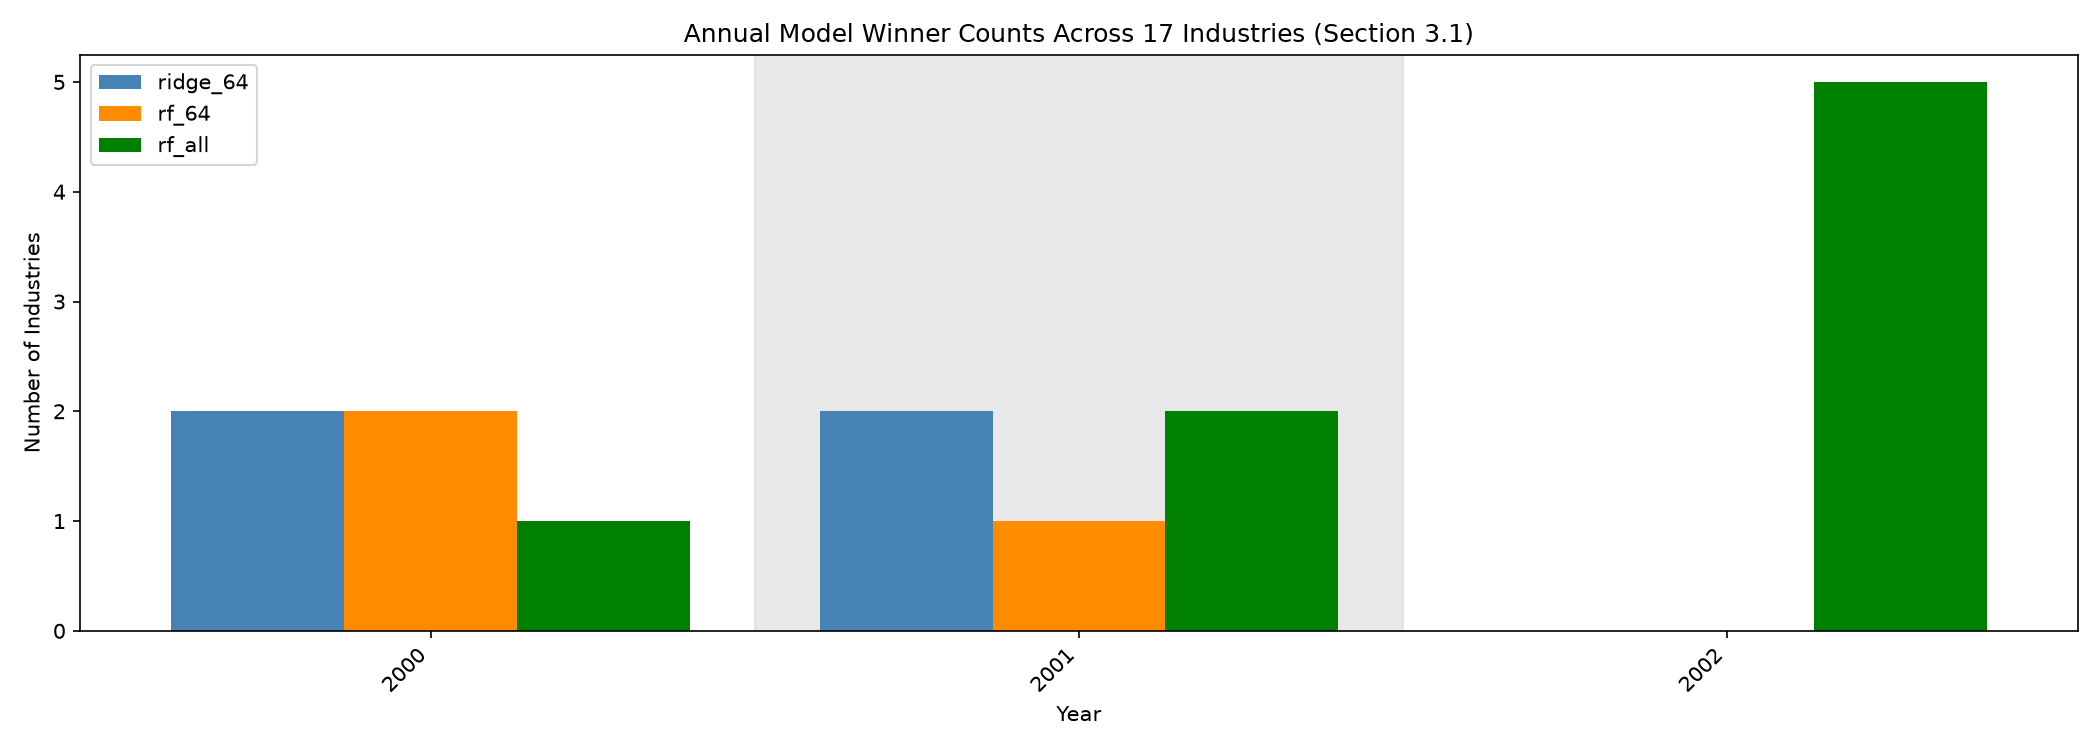

The data file committed next to this chart (first rows):
year, ridge_64, rf_64, rf_all
2000, 2, 2, 1
2001, 2, 1, 2
2002, 0, 0, 5
